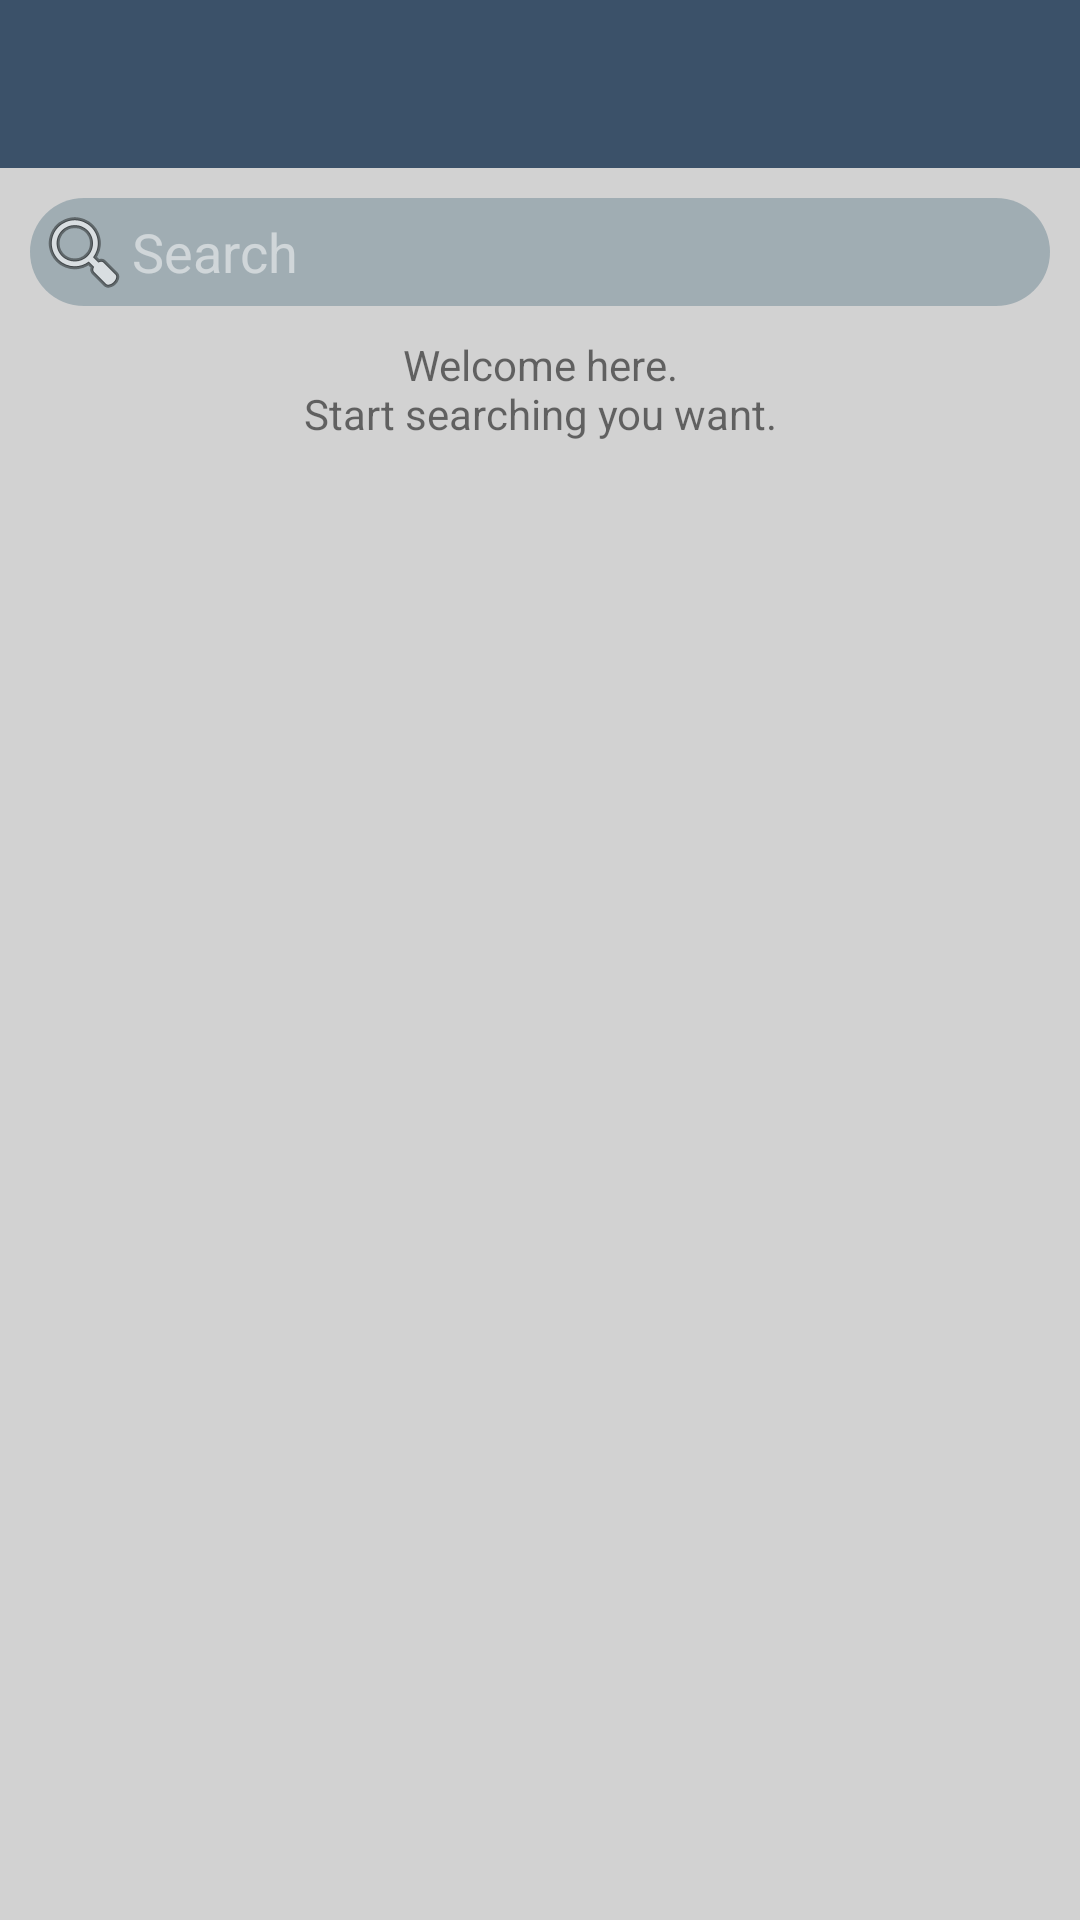

Produce the Android XML layout that renders to this screen, including the resource entries it uses.
<!-- AndroidManifest.xml: activity theme AppTheme.NoActionBar -->
<!-- res/layout/activity_main.xml -->
<?xml version="1.0" encoding="utf-8"?>
<RelativeLayout xmlns:android="http://schemas.android.com/apk/res/android"
    xmlns:app="http://schemas.android.com/apk/res-auto"
    android:layout_width="match_parent"
    android:layout_height="match_parent"
    android:background="@color/lightGrey">

    <android.support.v7.widget.Toolbar
        android:id="@+id/toolbar"
        android:layout_width="match_parent"
        android:layout_height="?attr/actionBarSize"
        android:background="@color/nav_blue"
        app:popupTheme="@style/AppTheme.PopupOverlay"
        app:theme="@style/AppTheme.AppBarOverlay" />

    <EditText
        android:id="@+id/et_search"
        android:layout_width="match_parent"
        android:layout_height="wrap_content"
        android:layout_below="@id/toolbar"
        android:layout_margin="10dp"
        android:background="@drawable/et_rounded_corner"
        android:drawableLeft="@android:drawable/ic_menu_search"
        android:hint="Search"
        android:imeOptions="actionSearch|flagNoFullscreen"
        android:inputType="text"
        android:maxLines="1"
        android:padding="2dp"
        android:textColor="@color/white"
        android:textColorHint="@color/white_alpha_50" />

    <TextView
        android:id="@+id/tv_toast"
        android:layout_width="wrap_content"
        android:layout_height="wrap_content"
        android:layout_below="@id/et_search"
        android:gravity="center"
        android:layout_centerHorizontal="true"
        android:text="@string/welcome_msg" />

    <android.support.v7.widget.RecyclerView
        android:id="@+id/rv_articles"
        android:layout_width="match_parent"
        android:layout_height="wrap_content"
        android:layout_below="@id/et_search"
        android:paddingLeft="5dp"
        android:paddingRight="5dp"/>

    <ProgressBar
        android:id="@+id/pg_bar"
        style="@style/Base.Widget.AppCompat.ProgressBar"
        android:layout_width="25dp"
        android:layout_height="25dp"
        android:layout_below="@id/et_search"
        android:layout_centerHorizontal="true"
        android:visibility="gone" />

</RelativeLayout>
<!-- resources referenced by this layout -->
<resources>
  <color name="lightGrey">#D2D2D2</color>
  <color name="nav_blue">#3b5169</color>
  <color name="white">#FFFFFF</color>
  <color name="white_alpha_50">#80FFFFFF</color>
  <!-- drawable et_rounded_corner (drawable) -->
  <?xml version="1.0" encoding="utf-8"?>
  <shape xmlns:android="http://schemas.android.com/apk/res/android"
      android:shape="rectangle">
  
      <solid android:color="@color/blueGrey_alpha_70"/>
      <corners android:radius="20dp"/>
  
  </shape>
  <string name="welcome_msg">Welcome here.\nStart searching you want.</string>
  <style name="AppTheme.NoActionBar">
          <item name="windowActionBar">false</item>
          <item name="windowNoTitle">true</item>
          <item name="android:windowDrawsSystemBarBackgrounds">true</item>
          <item name="android:statusBarColor">@color/nav_blue_dark</item>
      </style>
  <color name="blueGrey_alpha_70">#70607D8B</color>
  <color name="nav_blue_dark">#364c61</color>
</resources>
